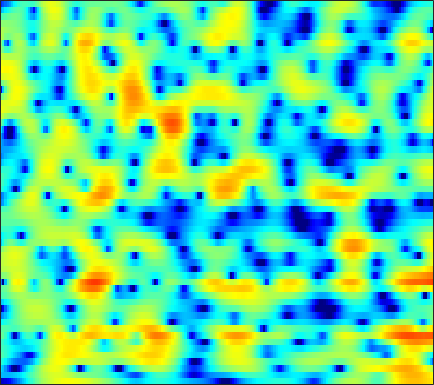

The table this chart was drawn from, first rows:
-16.65, -16.296, -15.637, -14.813, -14.045, -12.917, -11.725, -10.791, -9.5024, -8.2477, -7.0163, -6.1181, -4.954, -3.8508, -3.0707, -2.0918, -1.1799, -0.54389, 0.23377, 0.94161, 1.575, 2.0033, 2.5129, 2.9548
-7.192, -7.314, -7.437, -7.485, -7.463, -7.335, -7.076, -6.793, -6.296, -5.679, -4.96, -4.373, -3.55, -2.711, -2.079, -1.255, -0.466, 0.0927, 0.7841, 1.405, 1.95, 2.303, 2.695, 2.997
-5.811, -6.93, -8.747, -11.09, -13.38, -17.58, -23.16, -22.18, -16.59, -12.63, -9.787, -8.089, -6.196, -4.571, -3.482, -2.165, -0.9724, -0.1638, 0.817, 1.679, 2.421, 2.894, 3.411, 3.786
-3.058, -3.916, -5.144, -6.424, -7.374, -8.54, -9.48, -9.995, -10.45, -10.7, -10.78, -10.72, -10.34, -9.484, -8.508, -6.893, -5.134, -3.824, -2.16, -0.6641, 0.6451, 1.506, 2.489, 3.288
-1.555, -2.123, -2.919, -3.751, -4.402, -5.296, -6.242, -7.006, -8.141, -9.482, -11.11, -12.58, -14.72, -15.83, -14.75, -11.71, -8.629, -6.625, -4.338, -2.413, -0.789, 0.2735, 1.494, 2.52
-2.104, -2.497, -3.041, -3.601, -4.032, -4.602, -5.139, -5.5, -5.923, -6.253, -6.465, -6.538, -6.472, -6.227, -5.901, -5.272, -4.42, -3.7, -2.679, -1.611, -0.5684, 0.1905, 1.152, 2.031
-2.431, -2.916, -3.74, -4.734, -5.534, -6.512, -7.169, -7.327, -7.11, -6.593, -5.971, -5.524, -5, -4.584, -4.318, -3.999, -3.639, -3.3, -2.7, -1.871, -0.872, -0.05699, 1.031, 2.042
-0.7646, -1.333, -2.576, -4.495, -6.548, -10.76, -17.43, -16.3, -10.02, -6.355, -4.186, -3.205, -2.52, -2.478, -2.876, -4.109, -6.442, -9.27, -13.48, -9.687, -4.566, -1.835, 0.8161, 2.672
-1.696, -1.609, -1.668, -1.838, -2.022, -2.251, -2.288, -2.131, -1.711, -1.169, -0.6382, -0.3272, -0.0991, -0.1328, -0.3116, -0.7672, -1.357, -1.738, -1.937, -1.51, -0.5372, 0.3288, 1.417, 2.262
-4.794, -4.33, -3.728, -3.155, -2.743, -2.193, -1.632, -1.213, -0.6929, -0.2268, 0.1938, 0.4655, 0.7707, 0.9762, 1.072, 1.146, 1.182, 1.204, 1.232, 1.301, 1.38, 1.43, 1.46, 1.395
-9.499, -8.609, -7.164, -5.671, -4.616, -3.306, -2.154, -1.408, -0.5464, 0.1821, 0.7859, 1.161, 1.574, 1.887, 2.07, 2.237, 2.326, 2.35, 2.321, 2.235, 2.059, 1.862, 1.52, 1.067
-20.86, -14.95, -10.37, -7.315, -5.558, -3.67, -2.195, -1.296, -0.3043, 0.5133, 1.17, 1.563, 1.978, 2.282, 2.445, 2.592, 2.657, 2.653, 2.576, 2.413, 2.157, 1.906, 1.467, 0.8985
-6.798, -6.243, -5.194, -4.019, -3.13, -2.03, -1.089, -0.474, 0.233, 0.7869, 1.203, 1.442, 1.664, 1.806, 1.873, 1.908, 1.895, 1.859, 1.774, 1.629, 1.438, 1.246, 0.9146, 0.4941
-1.966, -1.857, -1.522, -1.014, -0.5726, 0.002196, 0.5297, 0.8756, 1.22, 1.376, 1.353, 1.246, 1.01, 0.7222, 0.5091, 0.3021, 0.2269, 0.237, 0.3105, 0.3706, 0.3682, 0.2946, 0.09275, -0.2054
-1.085, -1.291, -0.8659, 0.1458, 1.001, 2.033, 2.846, 3.241, 3.43, 3.238, 2.64, 1.886, 0.4629, -1.415, -2.951, -4.362, -4.03, -2.995, -1.536, -0.4544, 0.09439, 0.1788, -0.05296, -0.6872
-9.25, -18.66, -7.207, -1.633, 0.8221, 2.986, 4.316, 4.869, 5.123, 4.886, 4.136, 3.173, 1.293, -1.433, -4.041, -6.99, -5.864, -3.778, -1.583, -0.3054, 0.2234, 0.2084, -0.4038, -1.701
0.2094, 0.07995, 0.4009, 1.119, 1.752, 2.549, 3.122, 3.373, 3.491, 3.318, 2.867, 2.387, 1.589, 0.7182, 0.08784, -0.5799, -0.9941, -1.166, -1.304, -1.486, -1.801, -2.152, -2.897, -3.909
1.871, 1.984, 2.177, 2.425, 2.616, 2.833, 2.943, 2.966, 2.906, 2.67, 2.292, 1.939, 1.375, 0.7379, 0.2379, -0.4298, -1.077, -1.549, -2.122, -2.675, -3.232, -3.708, -4.364, -5.091
2.084, 2.367, 2.701, 2.974, 3.133, 3.262, 3.304, 3.269, 3.086, 2.787, 2.356, 1.93, 1.242, 0.4102, -0.2936, -1.314, -2.368, -3.118, -4.011, -4.653, -5.095, -5.329, -5.572, -5.907
1.766, 2.247, 2.811, 3.245, 3.483, 3.684, 3.777, 3.736, 3.542, 3.24, 2.779, 2.304, 1.484, 0.397, -0.6448, -2.41, -4.739, -6.894, -9.943, -11.12, -9.503, -7.946, -6.489, -5.79
-0.1489, 0.7178, 1.73, 2.503, 2.892, 3.183, 3.215, 3.126, 2.957, 2.701, 2.426, 2.204, 1.797, 1.165, 0.4748, -0.8644, -2.785, -4.613, -7.268, -8.039, -6.257, -4.597, -3, -2.126
-6.39, -3.992, -1.943, -0.7975, -0.4115, -0.4515, -1.095, -1.837, -2.962, -3.72, -3.389, -2.567, -1.335, -0.3382, 0.164, 0.5211, 0.6199, 0.6127, 0.5947, 0.6924, 0.978, 1.241, 1.554, 1.799
-5.495, -4.533, -3.57, -3.133, -3.172, -3.819, -5.228, -7.064, -11.19, -17.91, -13.72, -9.066, -5.225, -2.768, -1.476, -0.2349, 0.6263, 1.09, 1.572, 1.925, 2.195, 2.349, 2.517, 2.62
-2.752, -2.654, -2.561, -2.575, -2.702, -3.028, -3.528, -3.97, -4.451, -4.612, -4.223, -3.623, -2.591, -1.531, -0.8021, 0.03058, 0.6929, 1.083, 1.475, 1.755, 1.923, 2.002, 2.053, 2.036
-1.347, -1.371, -1.387, -1.386, -1.39, -1.39, -1.401, -1.368, -1.287, -1.121, -0.8399, -0.5829, -0.1809, 0.2373, 0.5376, 0.8973, 1.175, 1.331, 1.451, 1.479, 1.42, 1.325, 1.122, 0.8591
-0.9799, -1.008, -0.9553, -0.8248, -0.6786, -0.4466, -0.1768, 0.04578, 0.333, 0.6371, 0.9281, 1.14, 1.396, 1.601, 1.713, 1.788, 1.776, 1.71, 1.54, 1.276, 0.9299, 0.6081, 0.09248, -0.5182
-2.345, -2.351, -2.069, -1.568, -1.119, -0.4959, 0.1342, 0.5624, 1.119, 1.623, 2.049, 2.322, 2.591, 2.74, 2.76, 2.652, 2.395, 2.094, 1.583, 0.9735, 0.3029, -0.2151, -0.8942, -1.647
-9.194, -8.358, -6.101, -4.074, -2.897, -1.638, -0.6314, 0.05171, 0.9348, 1.746, 2.495, 2.961, 3.43, 3.683, 3.705, 3.491, 2.953, 2.325, 1.182, -0.2489, -1.775, -2.692, -3.29, -3.158
-9.862, -9.038, -6.884, -5.402, -4.766, -4.321, -3.966, -3.393, -2.152, -0.6225, 0.9557, 1.954, 3.014, 3.688, 3.933, 3.87, 3.309, 2.519, 0.7918, -1.993, -6.893, -14.61, -15.74, -6.477
-2.926, -3.658, -4.612, -5.883, -7.325, -10.51, -17.28, -24.98, -12.43, -6.717, -3.308, -1.5, 0.2801, 1.489, 2.089, 2.511, 2.537, 2.301, 1.656, 0.7089, -0.2989, -0.8338, -0.9288, -0.2779
-2.098, -2.758, -3.772, -4.939, -5.944, -7.339, -8.428, -8.619, -7.859, -6.36, -4.727, -3.555, -2.15, -0.9241, -0.1346, 0.7429, 1.399, 1.736, 2.031, 2.157, 2.195, 2.203, 2.212, 2.257
-2.02, -2.354, -2.871, -3.463, -3.929, -4.576, -5.179, -5.548, -5.957, -6.112, -6, -5.587, -4.598, -3.21, -2.058, -0.5764, 0.7154, 1.532, 2.394, 3.021, 3.415, 3.572, 3.621, 3.453
-3.353, -3.213, -3.129, -3.232, -3.446, -3.937, -4.705, -5.536, -7.076, -9.462, -13.06, -15.67, -12.75, -7.696, -4.832, -1.931, 0.2173, 1.484, 2.766, 3.694, 4.293, 4.546, 4.634, 4.402
-7.392, -6.375, -5.448, -4.93, -4.786, -4.865, -5.264, -5.797, -6.818, -8.206, -9.691, -10.15, -8.942, -6.346, -4.345, -2.009, -0.1083, 1.046, 2.287, 3.205, 3.841, 4.142, 4.303, 4.214
-9.567, -8.491, -7.494, -6.821, -6.463, -6.147, -5.967, -5.862, -5.811, -5.661, -5.395, -5.009, -4.26, -3.244, -2.388, -1.229, -0.1164, 0.643, 1.528, 2.241, 2.783, 3.077, 3.32, 3.409
-8.463, -8.409, -8.284, -8.095, -7.873, -7.481, -6.968, -6.517, -5.838, -5.125, -4.343, -3.755, -2.928, -2.107, -1.498, -0.7142, 0.006622, 0.5033, 1.085, 1.595, 2.02, 2.29, 2.597, 2.818
-7.997, -8.947, -10.02, -10.69, -10.8, -10.29, -9.202, -8.208, -6.729, -5.334, -4.023, -3.161, -2.139, -1.299, -0.7699, -0.1925, 0.2465, 0.4945, 0.7681, 1.014, 1.286, 1.523, 1.893, 2.293
-8.097, -10.7, -14.98, -19.96, -21.85, -18.3, -13.69, -10.88, -7.667, -5.138, -3.151, -1.96, -0.761, 0.07635, 0.4662, 0.6944, 0.6313, 0.4203, 0.00137, -0.4547, -0.6671, -0.5172, 0.1061, 1.088
-5.465, -8.761, -14.31, -21.21, -25.75, -21.38, -14.31, -10.24, -6.102, -3.078, -0.9507, 0.2526, 1.333, 1.923, 2.052, 1.804, 1.044, 0.09318, -1.888, -5.025, -9.597, -10.68, -5.911, -1.792
-0.4997, -2.451, -5.271, -7.866, -8.918, -8.292, -6.054, -4.247, -2.047, -0.249, 1.02, 1.714, 2.224, 2.324, 2.171, 1.661, 0.7715, -0.1405, -1.762, -3.693, -5.344, -5.477, -3.908, -1.566
2.879, 2.097, 1.133, 0.4142, 0.0783, -0.03085, 0.2238, 0.5565, 1.008, 1.402, 1.595, 1.552, 1.29, 0.7478, 0.1801, -0.6898, -1.596, -2.202, -2.82, -3.092, -3.06, -2.825, -2.259, -1.546
4.097, 3.794, 3.442, 3.166, 3.028, 2.913, 2.81, 2.739, 2.559, 2.21, 1.667, 1.057, -0.0425, -1.513, -2.927, -5.179, -7.437, -8.617, -8.57, -7.39, -6.023, -5.153, -4.188, -3.553
3.446, 3.414, 3.493, 3.645, 3.773, 3.896, 3.908, 3.808, 3.529, 3.007, 2.189, 1.377, -0.09707, -2.112, -4.092, -7.73, -13.35, -19.01, -15.56, -10.74, -8.091, -6.914, -6.009, -5.62
-0.4489, 0.09987, 1.273, 2.465, 3.196, 3.906, 4.33, 4.442, 4.339, 3.976, 3.325, 2.646, 1.511, 0.1028, -1.067, -2.727, -4.251, -5.098, -5.638, -5.716, -5.694, -5.762, -6.221, -7.08
-15.55, -6.935, -1.91, 0.9203, 2.308, 3.537, 4.237, 4.501, 4.53, 4.261, 3.755, 3.226, 2.378, 1.424, 0.6728, -0.3043, -1.214, -1.827, -2.552, -3.218, -3.926, -4.558, -5.615, -7.15
-0.8422, -0.246, 0.97, 2.176, 2.918, 3.633, 4.004, 4.077, 3.919, 3.475, 2.797, 2.183, 1.247, 0.2658, -0.4607, -1.315, -2.03, -2.453, -2.948, -3.419, -3.937, -4.423, -5.2, -6.165
3.233, 3.402, 3.688, 3.965, 4.124, 4.204, 4.091, 3.843, 3.297, 2.482, 1.359, 0.3167, -1.291, -3.061, -4.336, -5.595, -5.972, -5.787, -5.296, -4.883, -4.728, -4.807, -5.227, -5.898
4.532, 4.657, 4.756, 4.771, 4.71, 4.505, 4.133, 3.719, 2.929, 1.839, 0.3639, -1.093, -3.683, -7.437, -11.77, -24.28, -16.13, -11.14, -7.69, -5.83, -4.877, -4.584, -4.677, -5.317
4.079, 4.143, 4.144, 4.078, 3.973, 3.757, 3.422, 3.069, 2.411, 1.511, 0.3521, -0.7097, -2.425, -4.364, -5.76, -7.043, -6.983, -6.248, -5.078, -4.054, -3.369, -3.096, -3.043, -3.397
2.585, 2.347, 2.051, 1.875, 1.841, 1.891, 1.912, 1.853, 1.645, 1.21, 0.5887, 0.03865, -0.7551, -1.53, -1.996, -2.393, -2.449, -2.318, -1.979, -1.55, -1.183, -0.9932, -0.8951, -0.9893
0.665, -0.7113, -2.381, -2.887, -2.25, -0.8989, 0.2779, 0.8717, 1.265, 1.254, 0.8776, 0.4093, -0.3015, -0.9896, -1.378, -1.541, -1.31, -0.9197, -0.2273, 0.456, 1.025, 1.33, 1.536, 1.538
0.3408, -2.661, -9.31, -12.14, -6.46, -2.106, 0.2132, 1.19, 1.757, 1.679, 0.9926, 0.08402, -1.698, -4.064, -5.895, -6.601, -4.552, -2.537, -0.2556, 1.431, 2.621, 3.221, 3.665, 3.704
2.176, 1.19, 0.1313, -0.3324, -0.2254, 0.2214, 0.7128, 0.9347, 0.9036, 0.4265, -0.5274, -1.62, -3.76, -6.862, -9.79, -11.1, -7.436, -4.652, -1.83, 0.1678, 1.571, 2.297, 2.891, 3.048
1.812, 1.435, 1.02, 0.7308, 0.5791, 0.434, 0.2827, 0.1118, -0.2326, -0.7704, -1.493, -2.15, -3.08, -3.907, -4.292, -4.314, -3.7, -2.937, -1.768, -0.5898, 0.4313, 1.047, 1.632, 1.944
0.5222, 0.423, 0.3203, 0.2507, 0.1953, 0.1101, -0.0647, -0.2676, -0.6515, -1.165, -1.831, -2.383, -3.121, -3.752, -4.024, -4.025, -3.513, -2.866, -1.81, -0.677, 0.3579, 1.022, 1.706, 2.154
-1.999, -1.752, -1.374, -1.019, -0.7838, -0.5685, -0.4829, -0.5285, -0.7904, -1.306, -2.141, -3.004, -4.522, -6.439, -7.901, -8.667, -7.107, -5.202, -2.727, -0.704, 0.8705, 1.783, 2.682, 3.241
-7.596, -6.408, -5.081, -4.024, -3.349, -2.6, -1.987, -1.664, -1.471, -1.639, -2.222, -3.04, -4.773, -7.572, -10.73, -14.17, -9.527, -5.88, -2.397, 0.01401, 1.734, 2.675, 3.56, 4.073
-12.66, -11.39, -10.36, -9.361, -8.396, -6.788, -5.192, -4.164, -3.09, -2.409, -2.102, -2.085, -2.299, -2.608, -2.745, -2.516, -1.742, -0.8811, 0.4013, 1.592, 2.571, 3.135, 3.639, 3.868
